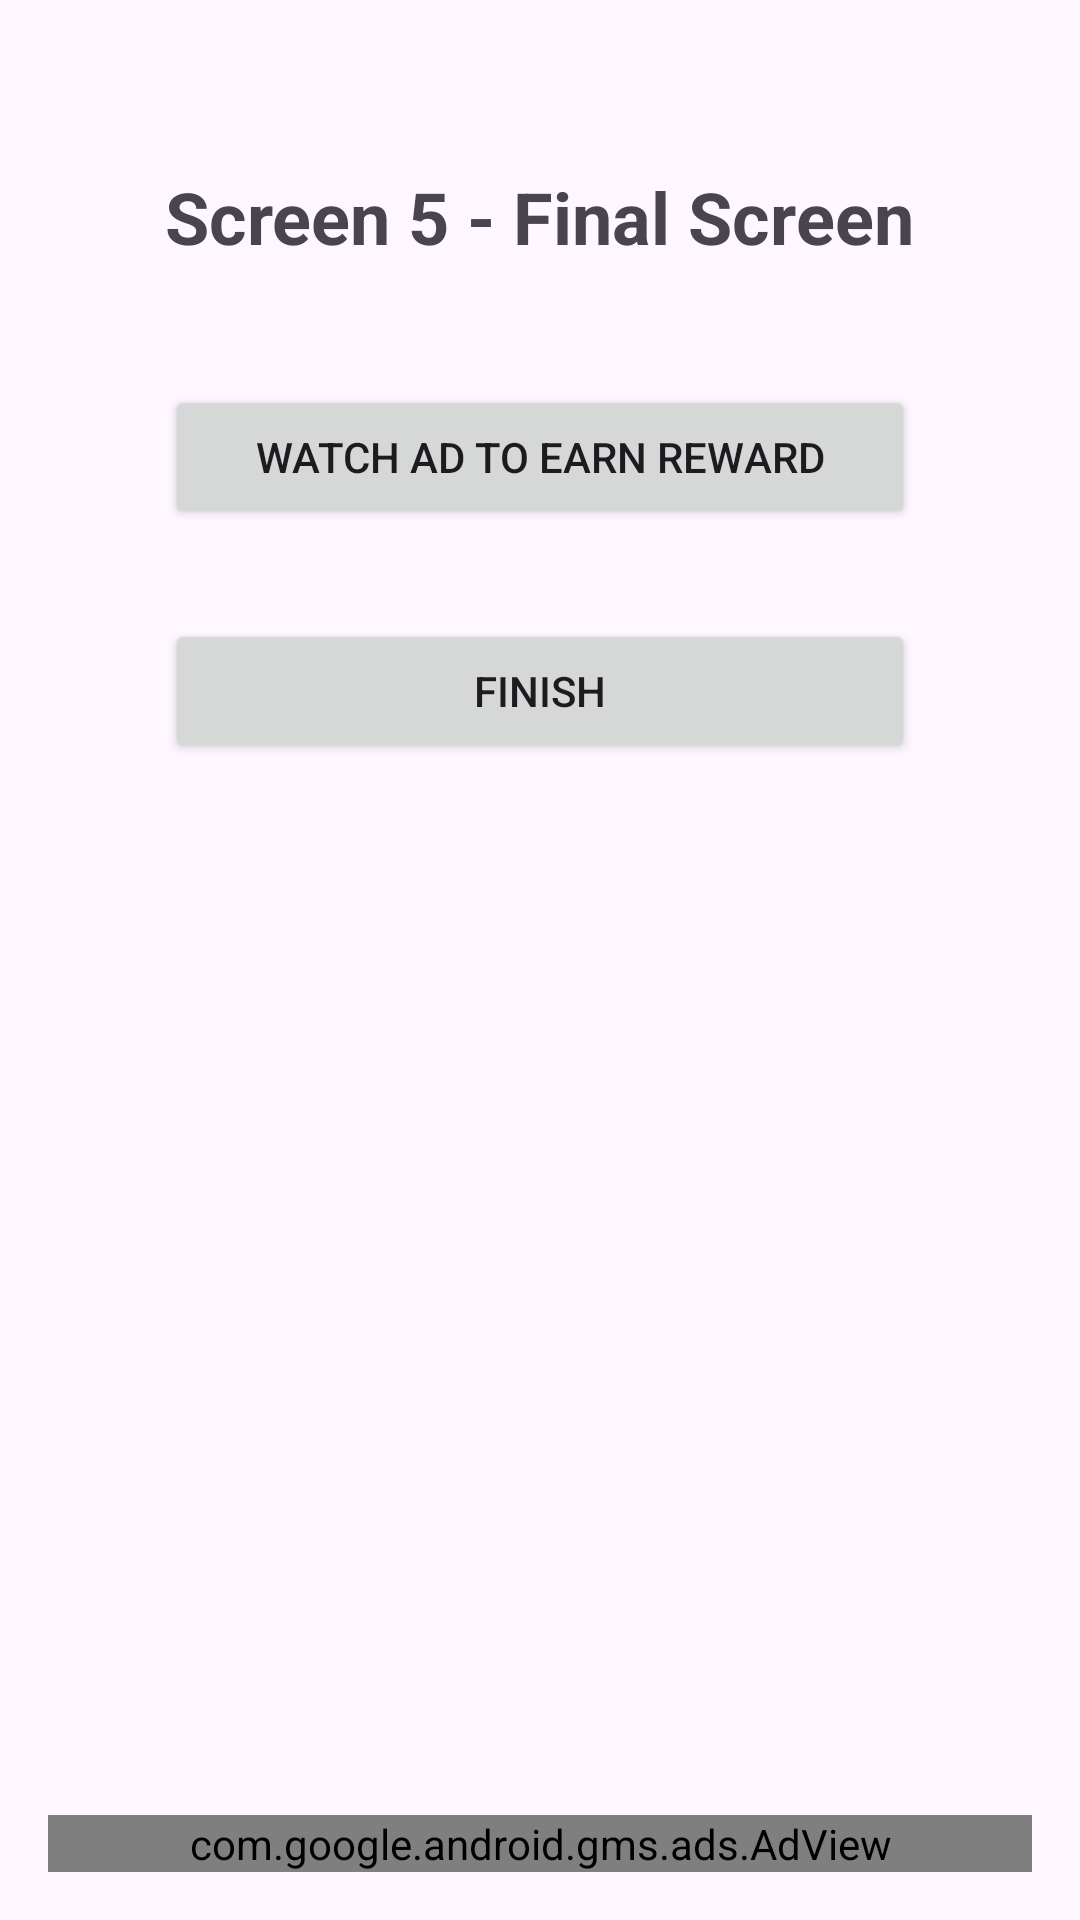

Reconstruct the res/layout file that produces this screen, plus the resources it refers to.
<!-- AndroidManifest.xml: application theme Theme.AdsAPP -->
<!-- res/layout/activity_screen5.xml -->
<?xml version="1.0" encoding="utf-8"?>
<RelativeLayout xmlns:android="http://schemas.android.com/apk/res/android"
    xmlns:ads="http://schemas.android.com/apk/res-auto"
    android:layout_width="match_parent"
    android:layout_height="match_parent"
    android:padding="16dp">

    
    <TextView
        android:id="@+id/tvScreen5"
        android:layout_width="wrap_content"
        android:layout_height="wrap_content"
        android:text="Screen 5 - Final Screen"
        android:textSize="24sp"
        android:textStyle="bold"
        android:layout_centerHorizontal="true"
        android:layout_marginTop="40dp" />

    
    <Button
        android:id="@+id/btnWatchRewardAd"
        android:layout_width="250dp"
        android:layout_height="wrap_content"
        android:text="Watch Ad to Earn Reward"
        android:layout_below="@id/tvScreen5"
        android:layout_centerHorizontal="true"
        android:layout_marginTop="40dp" />

    
    <Button
        android:id="@+id/btnFinish"
        android:layout_width="250dp"
        android:layout_height="wrap_content"
        android:text="Finish"
        android:layout_below="@id/btnWatchRewardAd"
        android:layout_centerHorizontal="true"
        android:layout_marginTop="30dp" />

    
    <com.google.android.gms.ads.AdView
        android:id="@+id/adViewBanner"
        android:layout_width="match_parent"
        android:layout_height="wrap_content"
        android:layout_alignParentBottom="true"
        ads:adSize="BANNER"
        ads:adUnitId="ca-app-pub-3940256099942544/6300978111" />

</RelativeLayout>
<!-- resources referenced by this layout -->
<resources>
  <style name="Theme.AdsAPP" parent="Base.Theme.AdsAPP" />
  <style name="Base.Theme.AdsAPP" parent="Theme.Material3.DayNight.NoActionBar">
          
          
      </style>
</resources>
